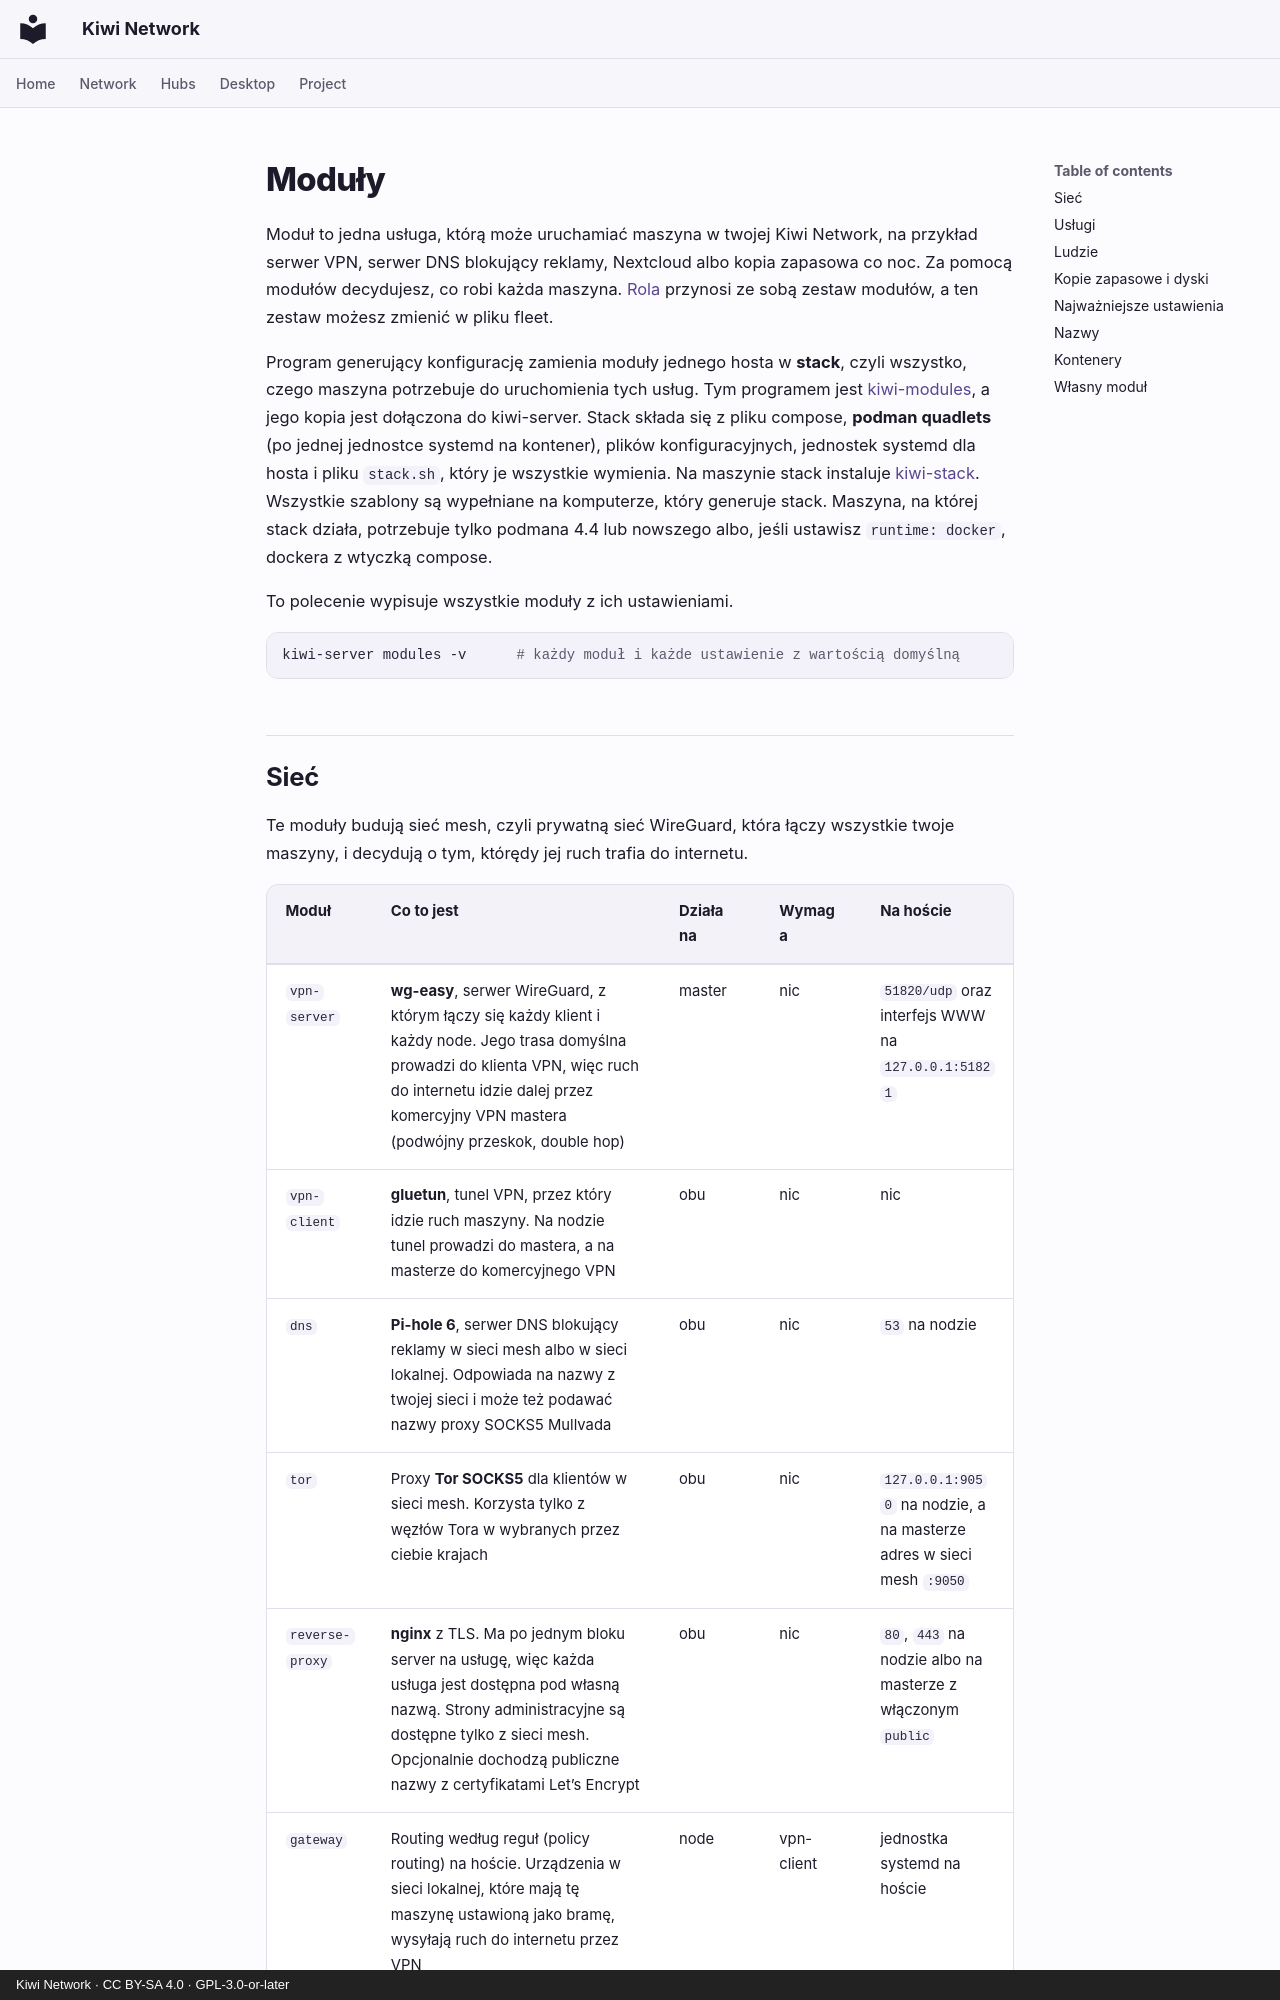

repository: derlocke-ng/kiwi-network · page: server/modules.pl/index.html · generator: mkdocs · copyright: Kiwi Network · CC BY-SA 4.0 · GPL-3.0-or-later

# Moduły

Moduł to jedna usługa, którą może uruchamiać maszyna w twojej Kiwi Network,
na przykład serwer VPN, serwer DNS blokujący reklamy, Nextcloud albo kopia
zapasowa co noc. Za pomocą modułów decydujesz, co robi każda maszyna.
[Rola](roles.md) przynosi ze sobą zestaw modułów, a ten zestaw możesz zmienić
w pliku fleet.

Program generujący konfigurację zamienia moduły jednego hosta w **stack**,
czyli wszystko, czego maszyna potrzebuje do uruchomienia tych usług. Tym
programem jest [kiwi-modules](https://github.com/derlocke-ng/kiwi-modules),
a jego kopia jest dołączona do kiwi-server. Stack składa się z pliku compose,
**podman quadlets** (po jednej jednostce systemd na kontener), plików
konfiguracyjnych, jednostek systemd dla hosta i pliku `stack.sh`, który je
wszystkie wymienia. Na maszynie stack instaluje [kiwi-stack](single.md).
Wszystkie szablony są wypełniane na komputerze, który generuje stack. Maszyna,
na której stack działa, potrzebuje tylko podmana 4.4 lub nowszego albo, jeśli
ustawisz `runtime: docker`, dockera z wtyczką compose.

To polecenie wypisuje wszystkie moduły z ich ustawieniami.

```bash
kiwi-server modules -v      # każdy moduł i każde ustawienie z wartością domyślną
```
